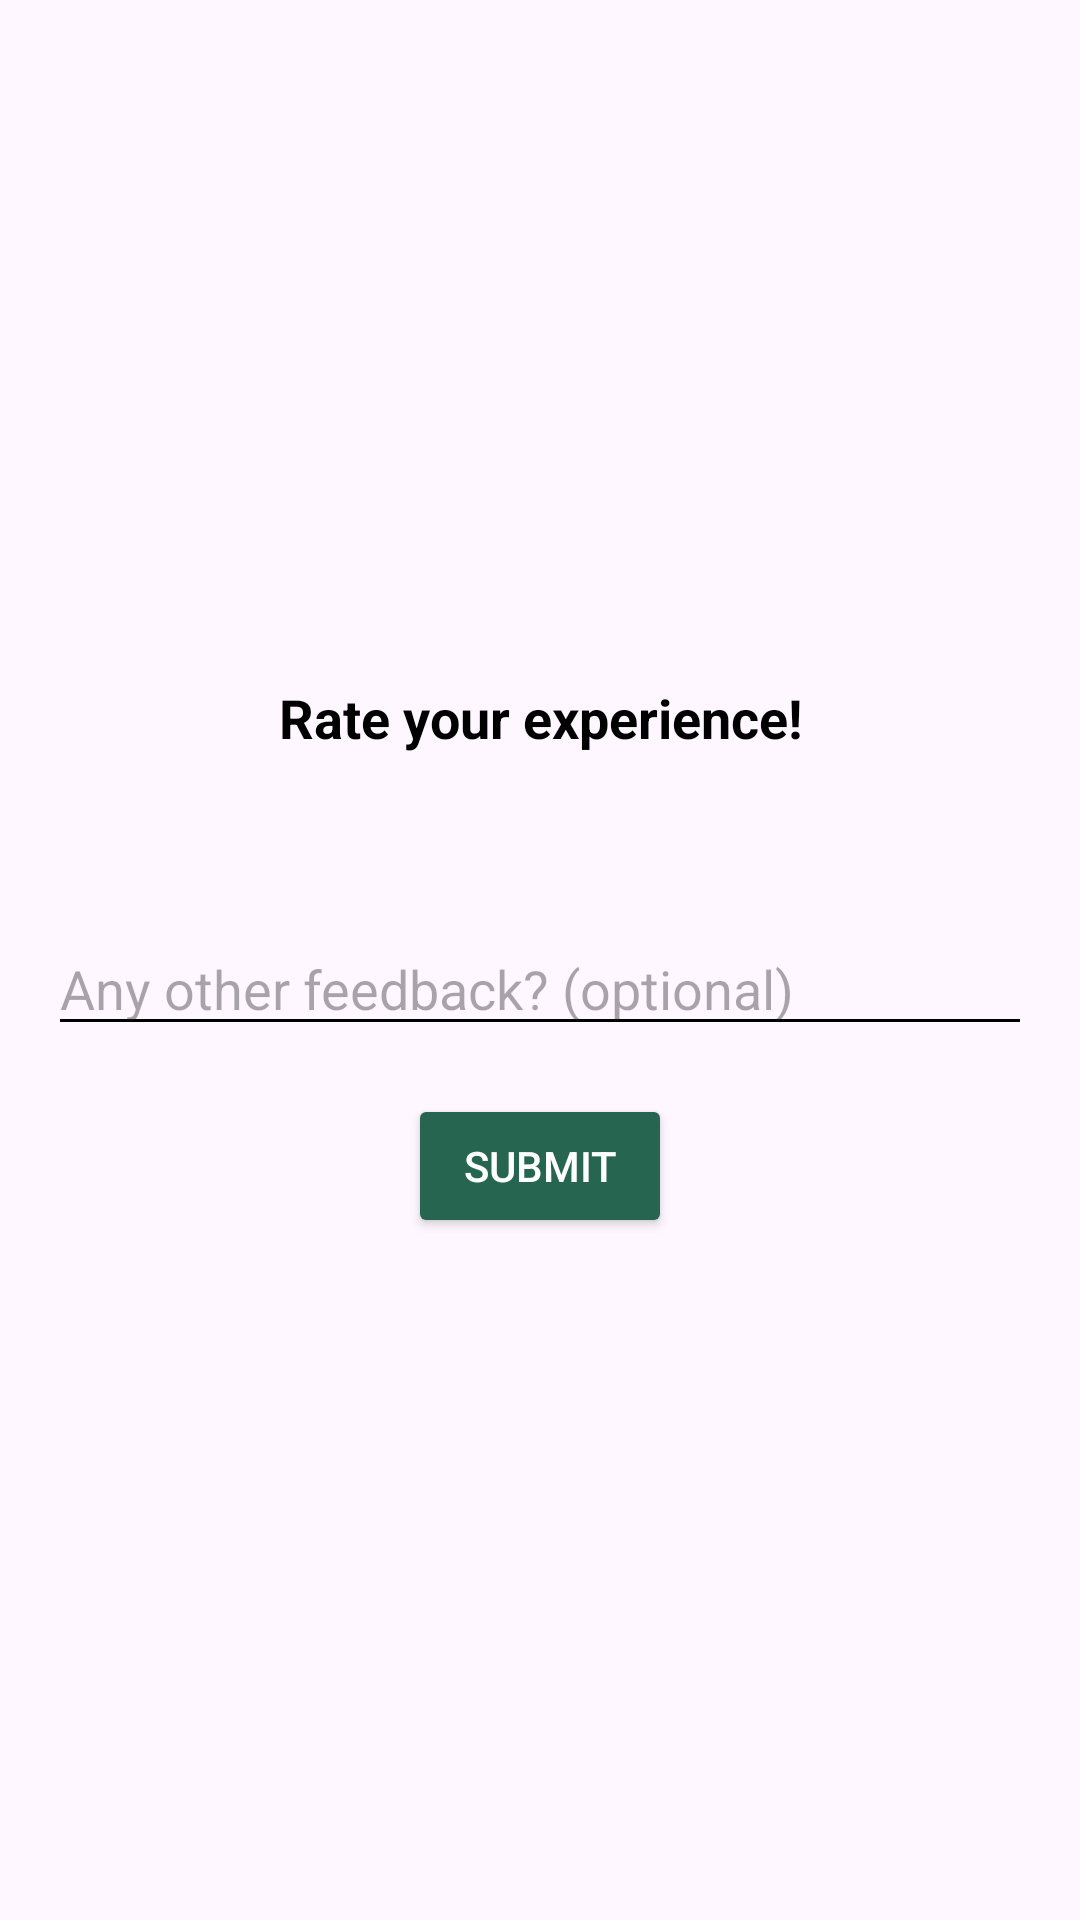

Write the Android layout XML for this screen, with the resource values it uses.
<!-- AndroidManifest.xml: application theme Theme.MC02MOBDEVE -->
<!-- res/layout/rate_popup.xml -->
<?xml version="1.0" encoding="utf-8"?>
<LinearLayout xmlns:android="http://schemas.android.com/apk/res/android"
    android:layout_width="wrap_content"
    android:layout_height="wrap_content"
    android:background="@drawable/customborder"
    android:gravity="center"
    android:orientation="vertical"
    android:padding="16dp">

    <TextView
        android:id="@+id/rateTitle"
        android:layout_width="wrap_content"
        android:layout_height="wrap_content"
        android:layout_gravity="center"
        android:gravity="center"
        android:text="Rate your experience!"
        android:textColor="@android:color/black"
        android:textSize="18sp"
        android:textStyle="bold" />

    <LinearLayout
        android:layout_width="wrap_content"
        android:layout_height="wrap_content"
        android:layout_marginTop="8dp"
        android:gravity="center"
        android:orientation="horizontal">

        <ImageView
            android:id="@+id/star1"
            android:layout_width="40dp"
            android:layout_height="40dp"
            android:src="@drawable/ic_star_border" />

        <ImageView
            android:id="@+id/star2"
            android:layout_width="40dp"
            android:layout_height="40dp"
            android:src="@drawable/ic_star_border" />

        <ImageView
            android:id="@+id/star3"
            android:layout_width="40dp"
            android:layout_height="40dp"
            android:src="@drawable/ic_star_border" />

        <ImageView
            android:id="@+id/star4"
            android:layout_width="40dp"
            android:layout_height="40dp"
            android:src="@drawable/ic_star_border" />

        <ImageView
            android:id="@+id/star5"
            android:layout_width="40dp"
            android:layout_height="40dp"
            android:src="@drawable/ic_star_border" />
    </LinearLayout>

    <EditText
        android:id="@+id/feedbackInput"
        android:layout_width="match_parent"
        android:layout_height="wrap_content"
        android:layout_marginTop="8dp"
        android:backgroundTint="@color/black"
        android:hint="Any other feedback? (optional)" />

    <Button
        android:id="@+id/submitRating"
        android:layout_width="wrap_content"
        android:layout_height="wrap_content"
        android:layout_gravity="center"
        android:layout_marginTop="16dp"
        android:backgroundTint="#266550"
        android:text="Submit"
        android:textColor="@android:color/white" />

</LinearLayout>
<!-- resources referenced by this layout -->
<resources>
  <color name="black">#FF000000</color>
  <style name="Theme.MC02MOBDEVE" parent="Base.Theme.MC02MOBDEVE" />
  <style name="Base.Theme.MC02MOBDEVE" parent="Theme.Material3.DayNight.NoActionBar">
          
          
      </style>
</resources>
